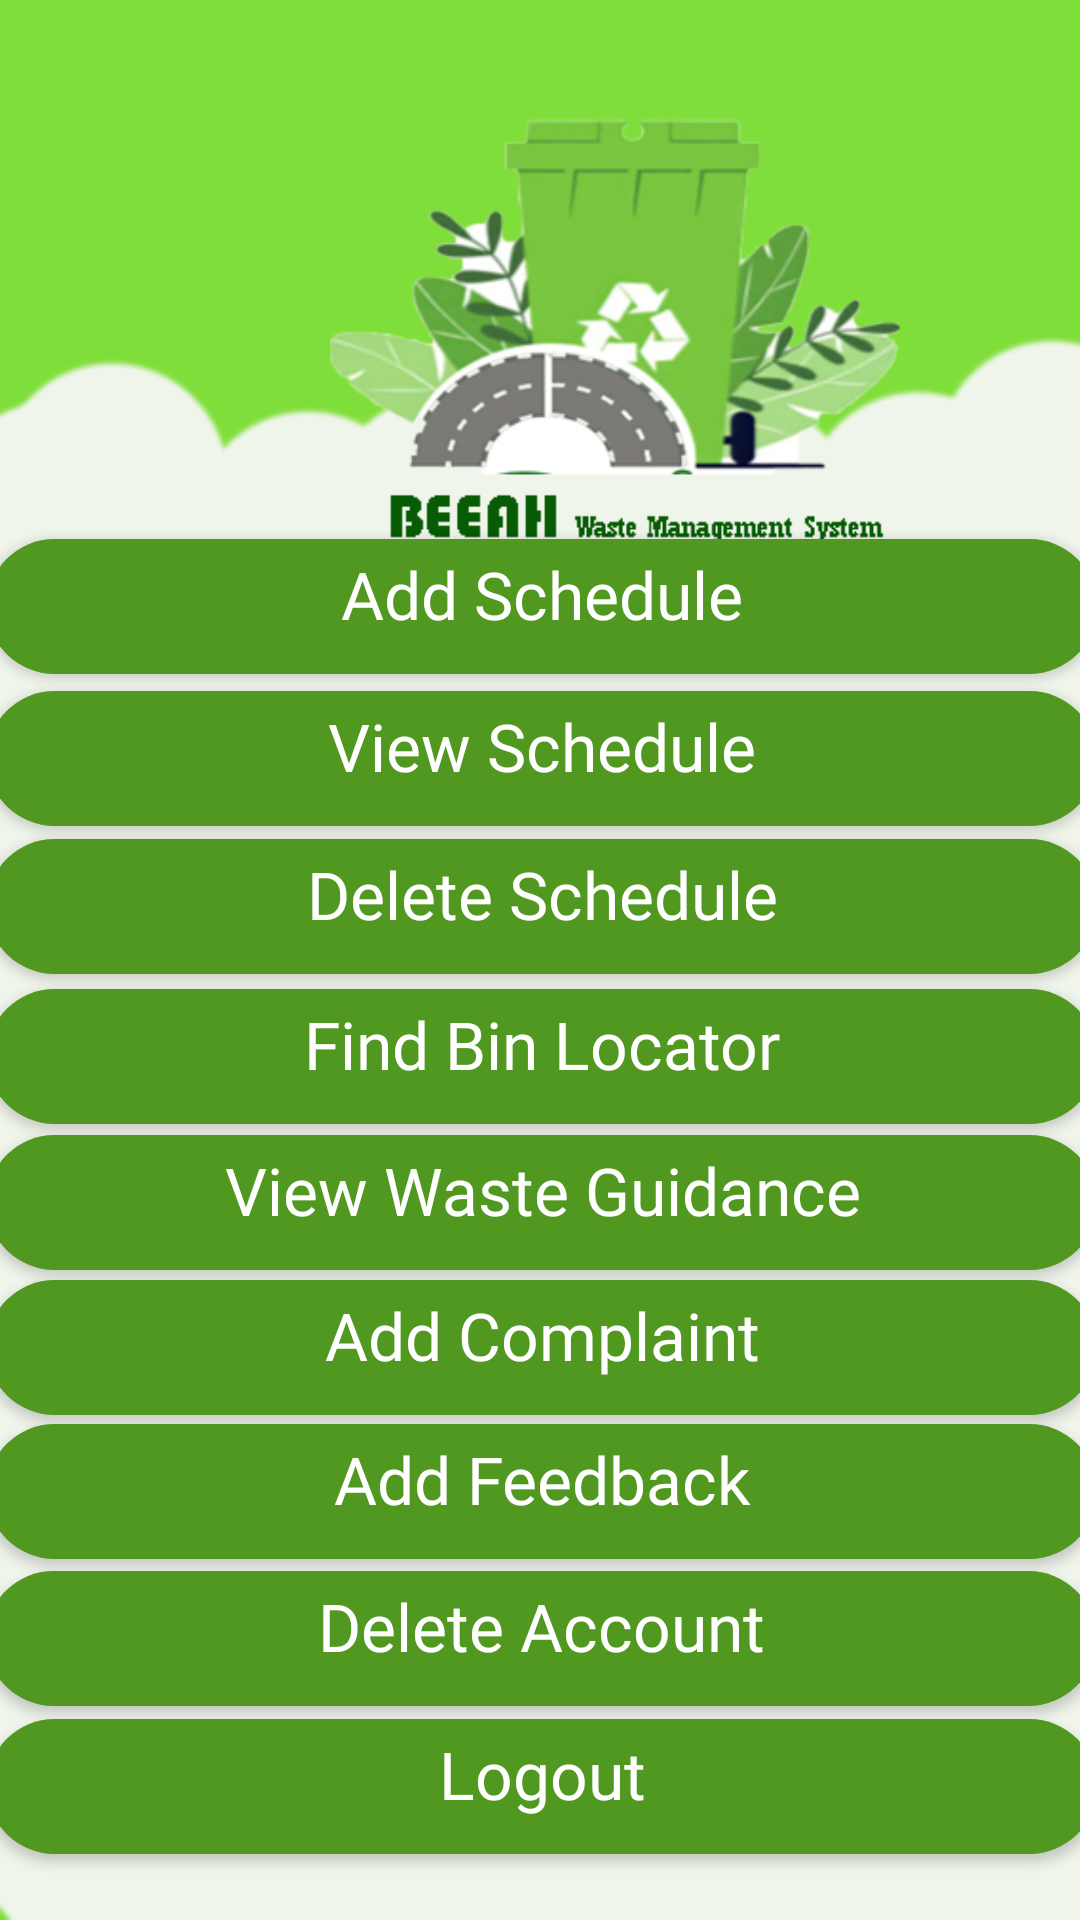

Android layout source for this screen:
<!-- AndroidManifest.xml: application theme Theme.MehmoodBEEAHWasteManagementSystem -->
<!-- res/layout/activity_home.xml -->
<?xml version="1.0" encoding="utf-8"?>
<androidx.constraintlayout.widget.ConstraintLayout xmlns:android="http://schemas.android.com/apk/res/android"
    xmlns:app="http://schemas.android.com/apk/res-auto"
    xmlns:tools="http://schemas.android.com/tools"
    android:layout_width="match_parent"
    android:layout_height="match_parent"
    android:background="@drawable/background"
    tools:context=".Home">


    <ImageView
        android:id="@+id/imageView2"
        android:layout_width="410dp"
        android:layout_height="190dp"
        android:layout_marginTop="10dp"
        app:layout_constraintBottom_toBottomOf="parent"
        app:layout_constraintEnd_toEndOf="parent"
        app:layout_constraintHorizontal_bias="0.0"
        app:layout_constraintStart_toStartOf="parent"
        app:layout_constraintTop_toTopOf="parent"
        app:layout_constraintVertical_bias="0.011"
        app:srcCompat="@drawable/logo" />

    <Button
        android:id="@+id/add"
        android:layout_width="370dp"
        android:layout_height="45dp"
        android:background="@drawable/btn"
        android:fontFamily="@font/aclonica"
        android:gravity="center"
        android:paddingBottom="8dp"
        android:text="Add Schedule"
        android:textAllCaps="false"
        android:textColor="@color/white"
        android:textSize="22sp"
        app:layout_constraintBottom_toBottomOf="parent"
        app:layout_constraintEnd_toEndOf="parent"
        app:layout_constraintHorizontal_bias="0.495"
        app:layout_constraintStart_toStartOf="parent"
        app:layout_constraintTop_toTopOf="parent"
        app:layout_constraintVertical_bias="0.302" />

    <Button
        android:id="@+id/view"
        android:layout_width="370dp"
        android:layout_height="45dp"
        android:background="@drawable/btn"
        android:fontFamily="@font/aclonica"
        android:gravity="center"
        android:paddingBottom="8dp"
        android:text="View Schedule"
        android:textAllCaps="false"
        android:textColor="@color/white"
        android:textSize="22sp"
        app:layout_constraintBottom_toBottomOf="parent"
        app:layout_constraintEnd_toEndOf="parent"
        app:layout_constraintHorizontal_bias="0.487"
        app:layout_constraintStart_toStartOf="parent"
        app:layout_constraintTop_toTopOf="parent"
        app:layout_constraintVertical_bias="0.387" />

    <Button
        android:id="@+id/delete"
        android:layout_width="370dp"
        android:layout_height="45dp"
        android:background="@drawable/btn"
        android:fontFamily="@font/aclonica"
        android:gravity="center"
        android:paddingBottom="8dp"
        android:text="Delete Schedule"
        android:textAllCaps="false"
        android:textColor="@color/white"
        android:textSize="22sp"
        app:layout_constraintBottom_toBottomOf="parent"
        app:layout_constraintEnd_toEndOf="parent"
        app:layout_constraintHorizontal_bias="0.487"
        app:layout_constraintStart_toStartOf="parent"
        app:layout_constraintTop_toTopOf="parent"
        app:layout_constraintVertical_bias="0.470" />

    <Button
        android:id="@+id/places"
        android:layout_width="370dp"
        android:layout_height="45dp"
        android:background="@drawable/btn"
        android:fontFamily="@font/aclonica"
        android:gravity="center"
        android:paddingBottom="8dp"
        android:text="Find Bin Locator"
        android:textAllCaps="false"
        android:textColor="@color/white"
        android:textSize="22sp"
        app:layout_constraintBottom_toBottomOf="parent"
        app:layout_constraintEnd_toEndOf="parent"
        app:layout_constraintHorizontal_bias="0.487"
        app:layout_constraintStart_toStartOf="parent"
        app:layout_constraintTop_toTopOf="parent"
        app:layout_constraintVertical_bias="0.554" />

    <Button
        android:id="@+id/waste"
        android:layout_width="370dp"
        android:layout_height="45dp"
        android:background="@drawable/btn"
        android:fontFamily="@font/aclonica"
        android:gravity="center"
        android:paddingBottom="8dp"
        android:text="View Waste Guidance"
        android:textAllCaps="false"
        android:textColor="@color/white"
        android:textSize="22sp"
        app:layout_constraintBottom_toBottomOf="parent"
        app:layout_constraintEnd_toEndOf="parent"
        app:layout_constraintHorizontal_bias="0.487"
        app:layout_constraintStart_toStartOf="parent"
        app:layout_constraintTop_toTopOf="parent"
        app:layout_constraintVertical_bias="0.636" />

    <Button
        android:id="@+id/add_comp"
        android:layout_width="370dp"
        android:layout_height="45dp"
        android:background="@drawable/btn"
        android:fontFamily="@font/aclonica"
        android:gravity="center"
        android:paddingBottom="8dp"
        android:text="Add Complaint"
        android:textAllCaps="false"
        android:textColor="@color/white"
        android:textSize="22sp"
        app:layout_constraintBottom_toBottomOf="parent"
        app:layout_constraintEnd_toEndOf="parent"
        app:layout_constraintHorizontal_bias="0.487"
        app:layout_constraintStart_toStartOf="parent"
        app:layout_constraintTop_toTopOf="parent"
        app:layout_constraintVertical_bias="0.717" />

    <Button
        android:id="@+id/add_feed"
        android:layout_width="370dp"
        android:layout_height="45dp"
        android:background="@drawable/btn"
        android:fontFamily="@font/aclonica"
        android:gravity="center"
        android:paddingBottom="8dp"
        android:text="Add Feedback"
        android:textAllCaps="false"
        android:textColor="@color/white"
        android:textSize="22sp"
        app:layout_constraintBottom_toBottomOf="parent"
        app:layout_constraintEnd_toEndOf="parent"
        app:layout_constraintHorizontal_bias="0.487"
        app:layout_constraintStart_toStartOf="parent"
        app:layout_constraintTop_toTopOf="parent"
        app:layout_constraintVertical_bias="0.798" />

    <Button
        android:id="@+id/delete_account"
        android:layout_width="370dp"
        android:layout_height="45dp"
        android:background="@drawable/btn"
        android:fontFamily="@font/aclonica"
        android:gravity="center"
        android:paddingBottom="8dp"
        android:text="Delete Account"
        android:textAllCaps="false"
        android:textColor="@color/white"
        android:textSize="22sp"
        app:layout_constraintBottom_toBottomOf="parent"
        app:layout_constraintEnd_toEndOf="parent"
        app:layout_constraintHorizontal_bias="0.512"
        app:layout_constraintStart_toStartOf="parent"
        app:layout_constraintTop_toTopOf="parent"
        app:layout_constraintVertical_bias="0.88" />

    <Button
        android:id="@+id/logout"
        android:layout_width="370dp"
        android:layout_height="45dp"
        android:background="@drawable/btn"
        android:fontFamily="@font/aclonica"
        android:gravity="center"
        android:paddingBottom="8dp"
        android:text="Logout"
        android:textAllCaps="false"
        android:textColor="@color/white"
        android:textSize="22sp"
        app:layout_constraintBottom_toBottomOf="parent"
        app:layout_constraintEnd_toEndOf="parent"
        app:layout_constraintHorizontal_bias="0.495"
        app:layout_constraintStart_toStartOf="parent"
        app:layout_constraintTop_toTopOf="parent"
        app:layout_constraintVertical_bias="0.963" />

</androidx.constraintlayout.widget.ConstraintLayout>
<!-- resources referenced by this layout -->
<resources>
  <color name="white">#FFFFFFFF</color>
  <!-- drawable background: png bitmap (drawable, 22264 bytes) -->
  <!-- drawable btn (drawable) -->
  <?xml version="1.0" encoding="utf-8"?>
  <shape xmlns:android="http://schemas.android.com/apk/res/android">
          android:shape"rectangle">
          <solid android:color="#50981F" />
          <corners android:radius="150dp"/>
  
  </shape>
  <!-- drawable logo: png bitmap (drawable, 84832 bytes) -->
  <style name="Theme.MehmoodBEEAHWasteManagementSystem" parent="Base.Theme.MehmoodBEEAHWasteManagementSystem" />
  <style name="Base.Theme.MehmoodBEEAHWasteManagementSystem" parent="Theme.AppCompat.Light.NoActionBar">
          
          
      </style>
</resources>
